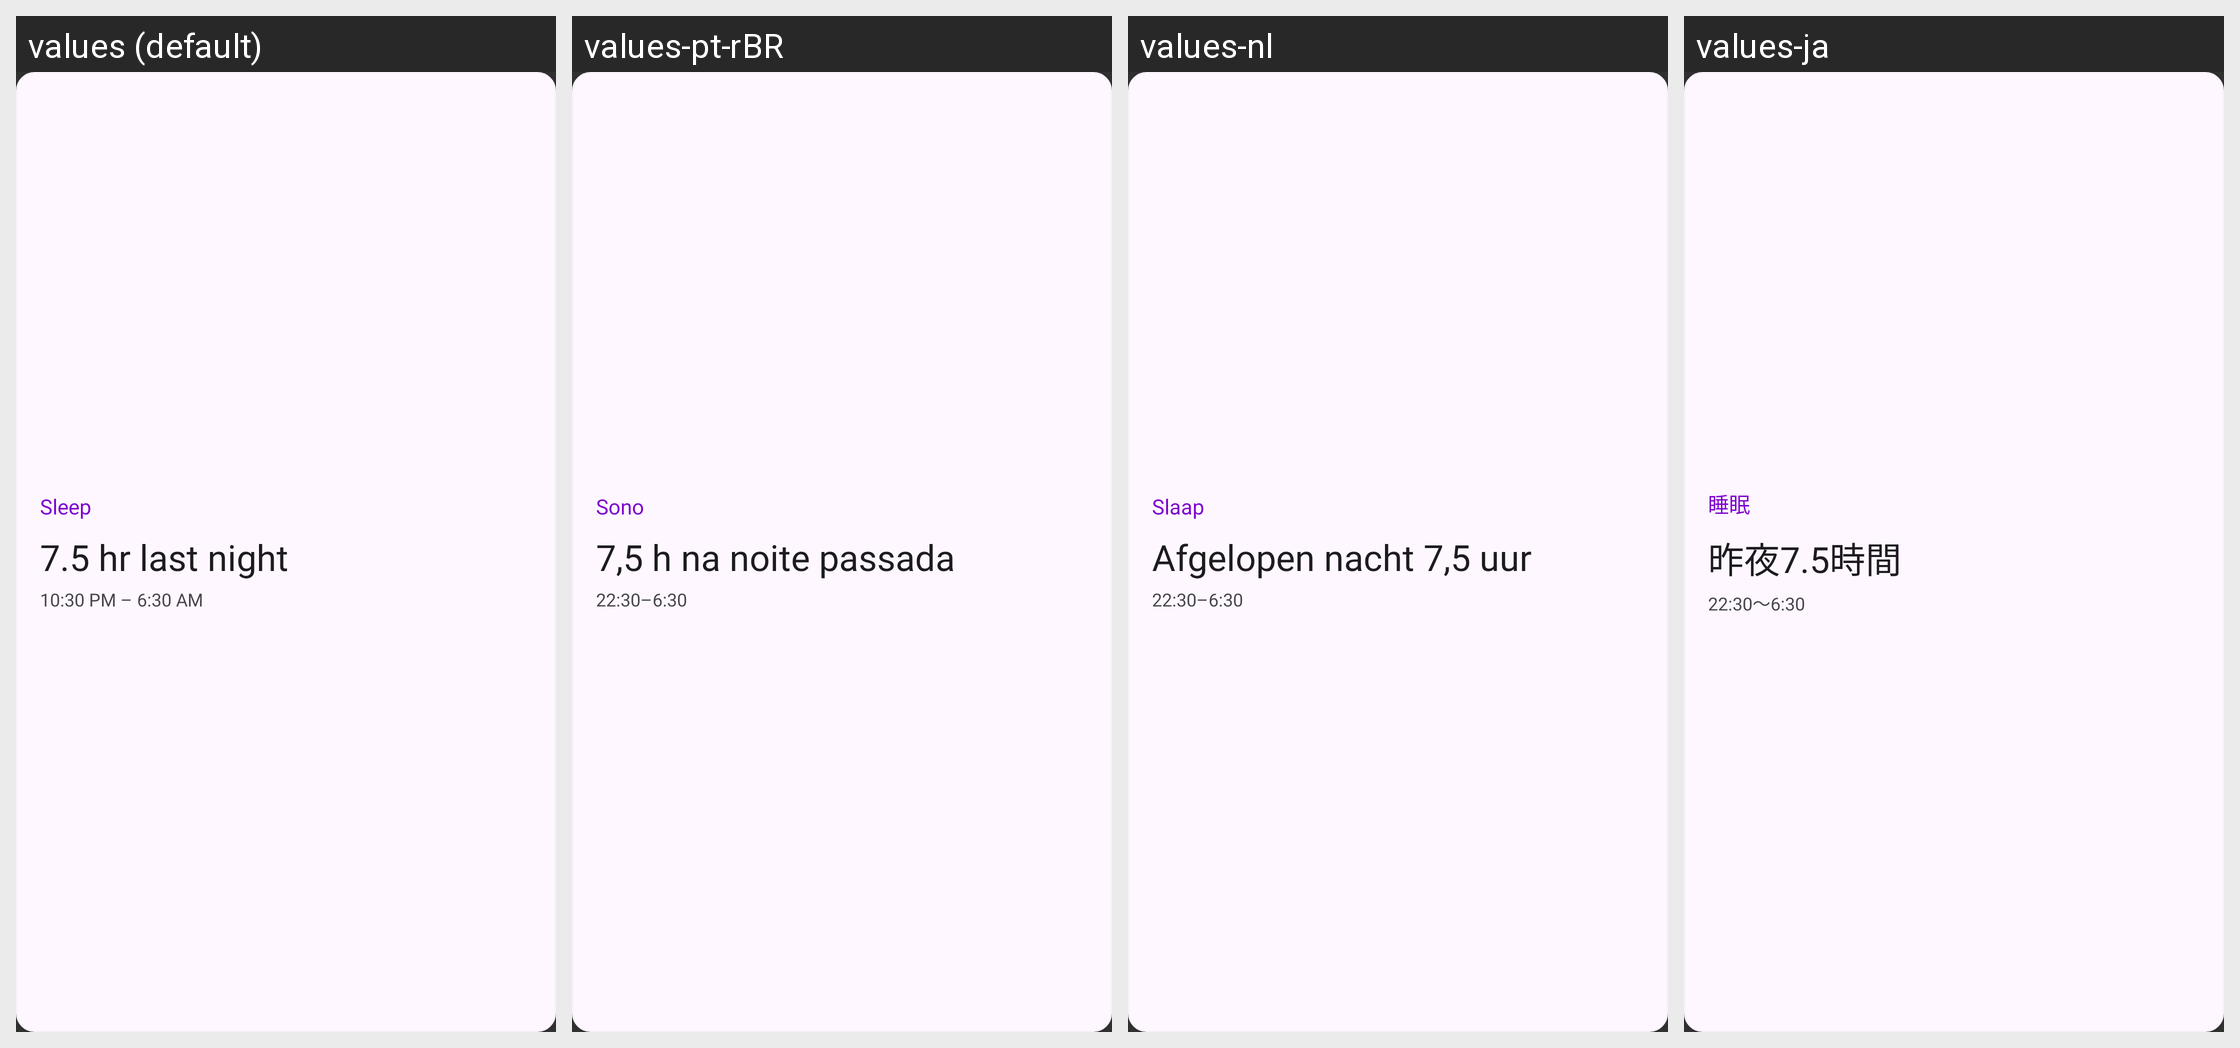

This grid shows one Android layout under several languages. Give, for every string resource on the screen, its name, the default text and each shown locale's text.
Android screen res/layout/widget_sleep_preview.xml rendered under 4 locales, left to right: values (default), values-pt-rBR, values-nl, values-ja. Device: Nexus 5 (rendered at 1080×1920; each locale shown at half size, 540×960, under a caption strip naming it); theme Theme.HealthMd.
Other locales in the repository, not shown: values-ar, values-bn, values-de, values-es, values-fr, values-hi, values-kk, values-pa, values-pt, values-ro, values-ru, values-uk, values-zh.
Strings drawn on this screen, with the default value and each locale's value (text and hints the layout hard-codes, and strings that could not be matched under every locale, appear in the picture but are not listed):

widget_sleep_name
  values: Sleep
  values-pt-rBR: Sono
  values-nl: Slaap
  values-ja: 睡眠

widget_preview_sleep_value
  values: 7.5 hr last night
  values-pt-rBR: 7,5 h na noite passada
  values-nl: Afgelopen nacht 7,5 uur
  values-ja: 昨夜7.5時間

widget_preview_sleep_detail
  values: 10:30 PM – 6:30 AM
  values-pt-rBR: 22:30–6:30
  values-nl: 22:30–6:30
  values-ja: 22:30～6:30
